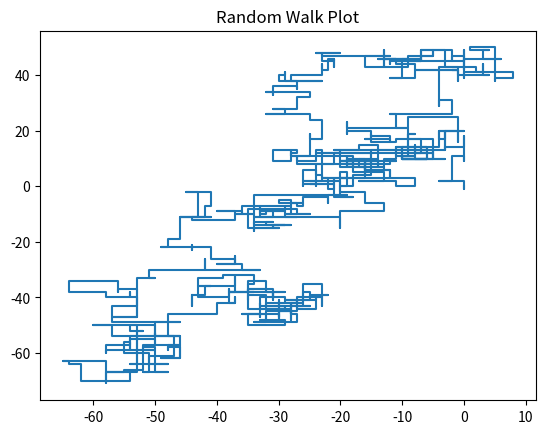

Write Python code to recreate this figure.

import numpy as np
import matplotlib.pyplot as plt

# Generate random walk data
n = 1000
x = np.zeros(n)
y = np.zeros(n)

for i in range(1, n):
    step = np.random.randint(1, 5)
    direction = np.random.randint(1, 5)
    
    if direction == 1:
        x[i] = x[i-1] + step
        y[i] = y[i-1]
    elif direction == 2:
        x[i] = x[i-1] - step
        y[i] = y[i-1]
    elif direction == 3:
        x[i] = x[i-1]
        y[i] = y[i-1] + step
    else:
        x[i] = x[i-1]
        y[i] = y[i-1] - step

# Plot random walk
plt.plot(x, y)
plt.title("Random Walk Plot")
plt.show()
